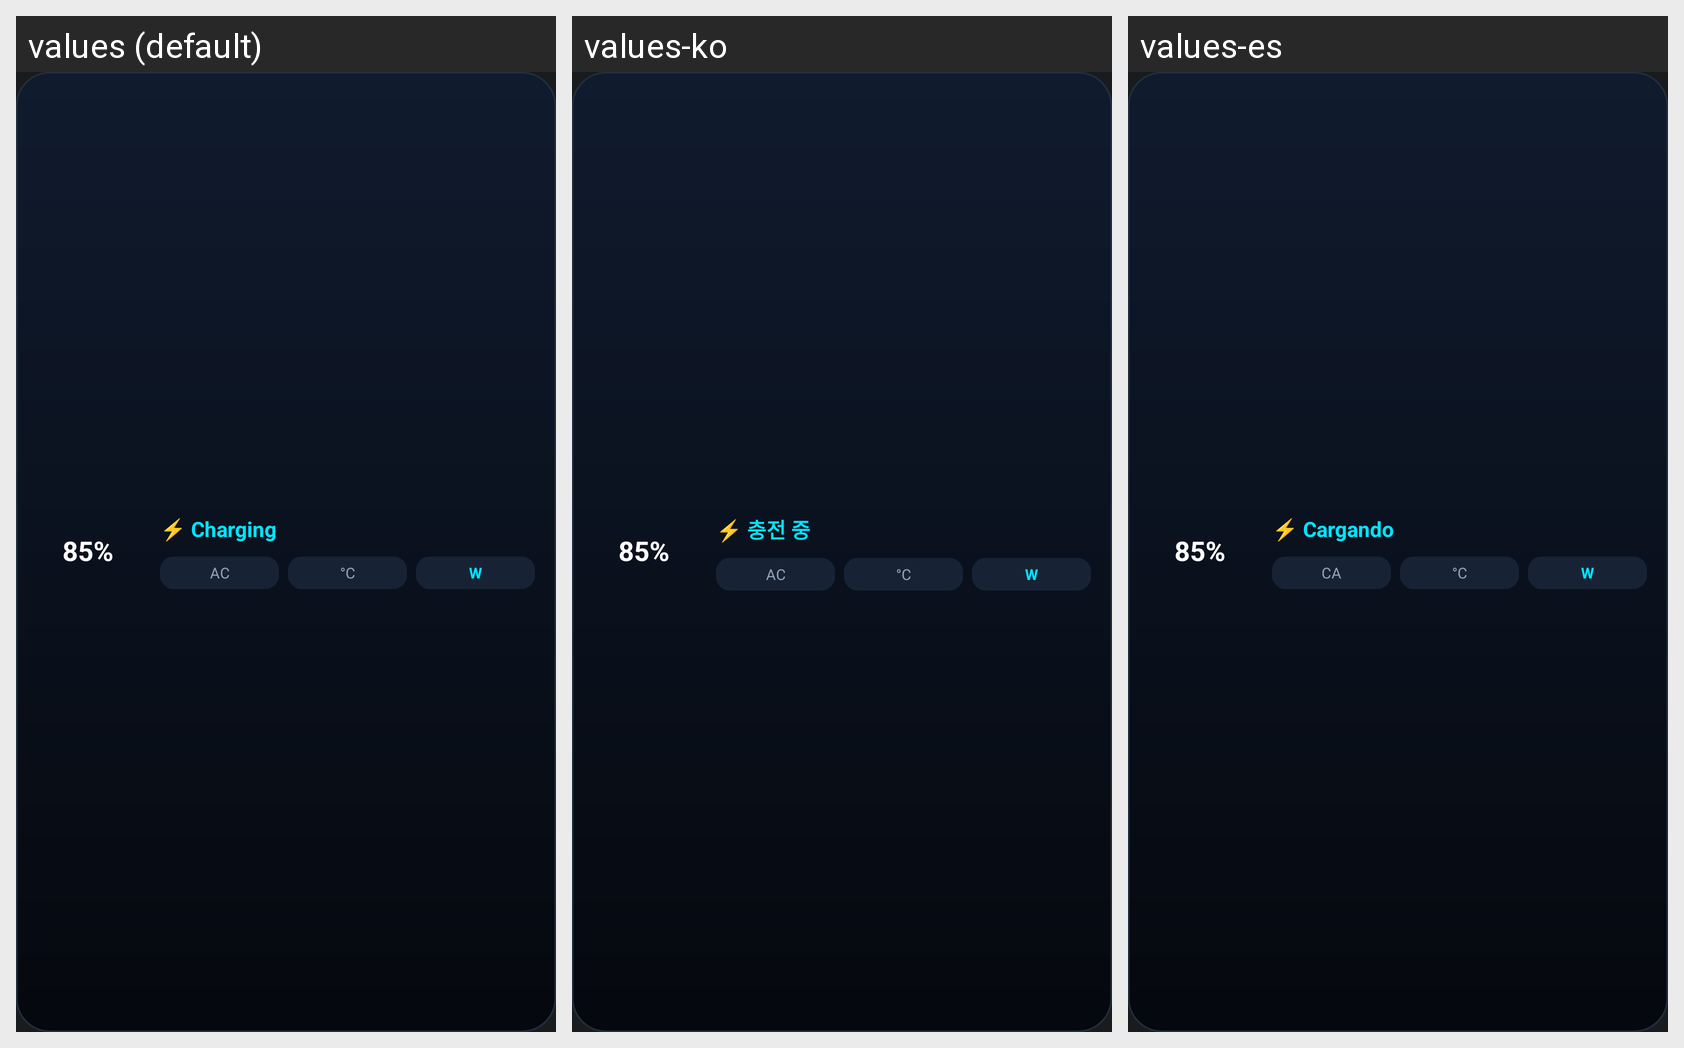

Locale-by-locale string values for the Android screen shown in this grid:
Android screen res/layout/widget_standard.xml rendered under 3 locales, left to right: values (default), values-ko, values-es. Device: Nexus 5 (rendered at 1080×1920; each locale shown at half size, 540×960, under a caption strip naming it); theme Theme.MyApplication.
Strings drawn on this screen, with the default value and each locale's value (text and hints the layout hard-codes, and strings that could not be matched under every locale, appear in the picture but are not listed):

widget_level_placeholder
  values: 85%
  values-ko: 85%
  values-es: 85%

widget_status_charging_short
  values: ⚡ Charging
  values-ko: ⚡ 충전 중
  values-es: ⚡ Cargando

widget_plug_placeholder
  values: AC
  values-ko: AC
  values-es: CA

widget_temp_placeholder
  values: °C
  values-ko: °C
  values-es: °C

widget_watts_placeholder
  values: W
  values-ko: W
  values-es: W
